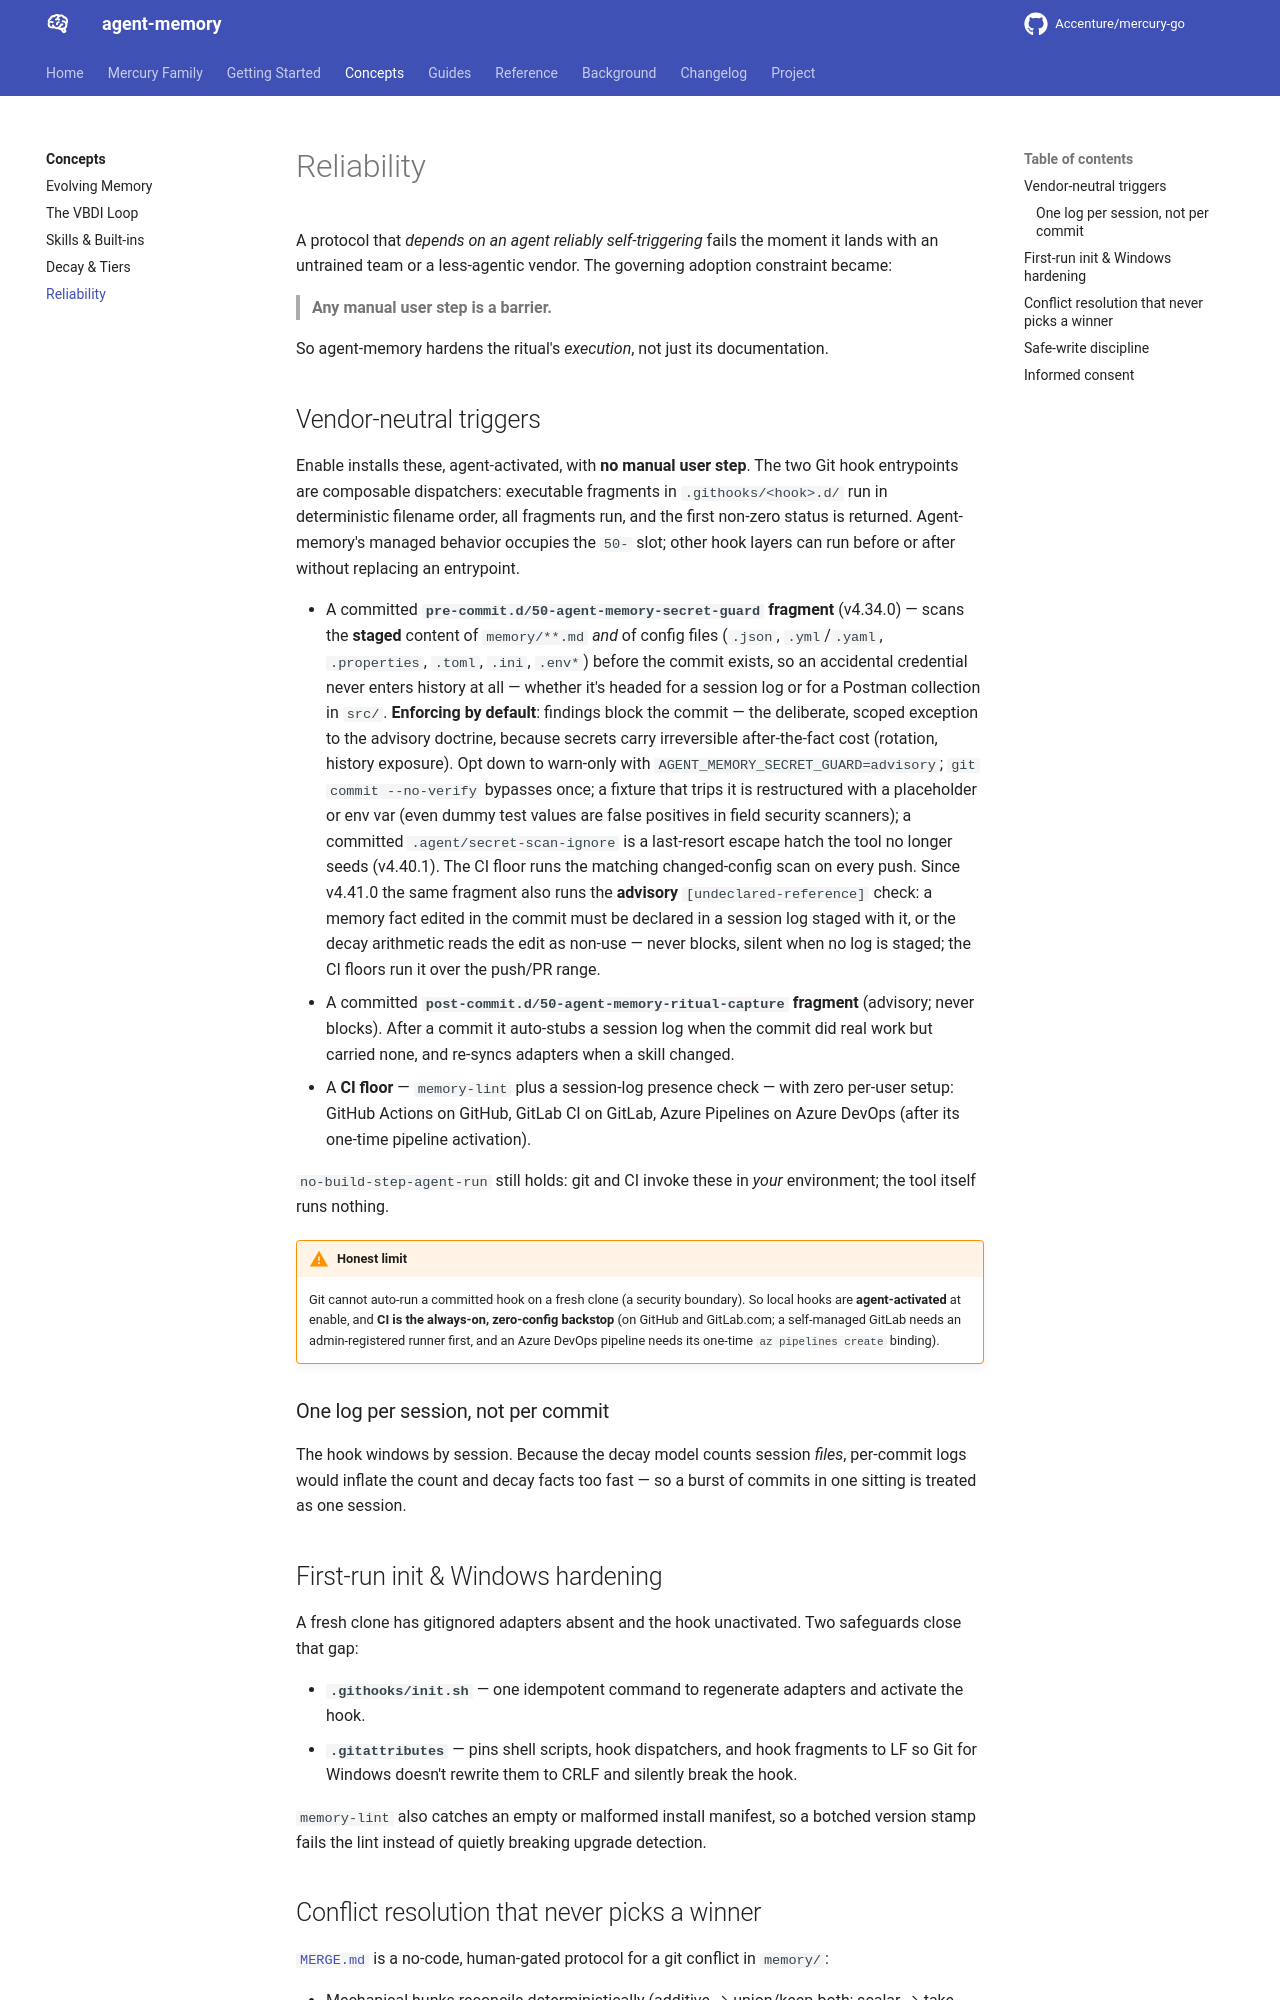

repository: Accenture/mercury-go · page: concepts/reliability/index.html · generator: mkdocs

# Reliability

A protocol that *depends on an agent reliably self-triggering* fails the moment it lands with
an untrained team or a less-agentic vendor. The governing adoption constraint became:

> **Any manual user step is a barrier.**

So agent-memory hardens the ritual's *execution*, not just its documentation.

## Vendor-neutral triggers

Enable installs these, agent-activated, with **no manual user step**. The two Git hook entrypoints
are composable dispatchers: executable fragments in `.githooks/<hook>.d/` run in deterministic
filename order, all fragments run, and the first non-zero status is returned. Agent-memory's
managed behavior occupies the `50-` slot; other hook layers can run before or after without
replacing an entrypoint.

- A committed **`pre-commit.d/50-agent-memory-secret-guard` fragment** (v4.34.0) — scans the
  **staged** content of `memory/**.md` *and* of config files (`.json`, `.yml`/`.yaml`,
  `.properties`, `.toml`, `.ini`, `.env*`) before the commit exists, so an accidental
  credential never enters history at all — whether it's headed for a session log or for a
  Postman collection in `src/`. **Enforcing by default**: findings block the commit — the
  deliberate, scoped exception to the advisory doctrine, because secrets carry irreversible
  after-the-fact cost (rotation, history exposure). Opt down to warn-only with
  `AGENT_MEMORY_SECRET_GUARD=advisory`; `git commit --no-verify` bypasses once;
  a fixture that trips it is restructured with a placeholder or env var (even dummy test values are
  false positives in field security scanners); a committed `.agent/secret-scan-ignore` is a
  last-resort escape hatch the tool no longer seeds (v4.40.1). The CI floor runs the matching
  changed-config scan on every push. Since v4.41.0 the same fragment also runs the **advisory**
  `[undeclared-reference]` check: a memory fact edited in the commit must be declared in a session
  log staged with it, or the decay arithmetic reads the edit as non-use — never blocks, silent when
  no log is staged; the CI floors run it over the push/PR range.
- A committed **`post-commit.d/50-agent-memory-ritual-capture` fragment** (advisory; never blocks).
  After a commit it
  auto-stubs a session log when the commit did real work but carried none, and re-syncs
  adapters when a skill changed.
- A **CI floor** — `memory-lint` plus a session-log presence check — with zero per-user
  setup: GitHub Actions on GitHub, GitLab CI on GitLab, Azure Pipelines on Azure DevOps
  (after its one-time pipeline activation).

`no-build-step-agent-run` still holds: git and CI invoke these in *your* environment; the
tool itself runs nothing.

!!! warning "Honest limit"
    Git cannot auto-run a committed hook on a fresh clone (a security boundary). So local
    hooks are **agent-activated** at enable, and **CI is the always-on, zero-config backstop**
    (on GitHub and GitLab.com; a self-managed GitLab needs an admin-registered runner first,
    and an Azure DevOps pipeline needs its one-time `az pipelines create` binding).

### One log per session, not per commit

The hook windows by session. Because the decay model counts session *files*, per-commit logs
would inflate the count and decay facts too fast — so a burst of commits in one sitting is
treated as one session.
